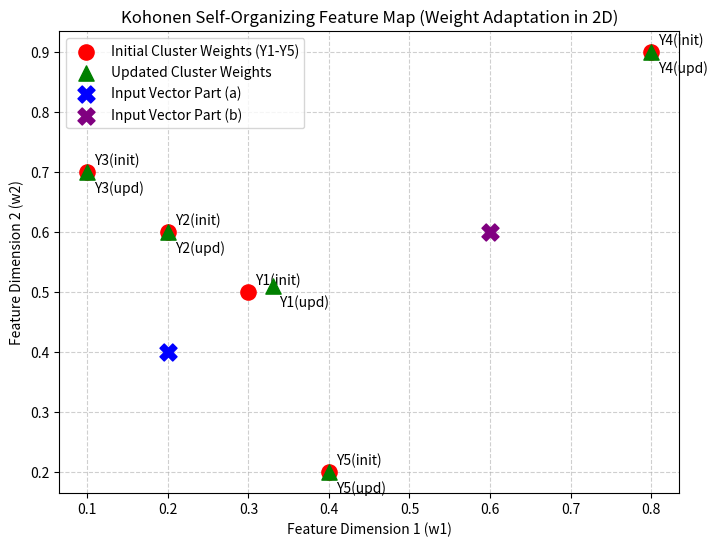

The script that saved this image:
# =====================================================================
# BHARATIYA VIDYA BHAVAN'S SARDAR PATEL INSTITUTE OF TECHNOLOGY
# Experiment 6: Unsupervised Learning - Kohonen Self-Organizing Feature Map with Graph
# Source: AISC_exp6_C3_2024300198 (1).pdf
# =====================================================================

import matplotlib.pyplot as plt

def kohonen():
    print("=" * 65)
    print("KOHONEN SELF-ORGANIZING FEATURE MAP")
    print("=" * 65)

    W = [
        [0.3000, 0.2000, 0.1000, 0.8000, 0.4000],
        [0.5000, 0.6000, 0.7000, 0.9000, 0.2000]
    ]
    initial_W = [row.copy() for row in W]

    print("\nPART (a)")
    print("-" * 65)

    x1 = 0.2000
    x2 = 0.4000
    alpha = 0.2000

    print(f"Input Vector  = ({x1:.4f}, {x2:.4f})")
    print(f"Learning Rate = {alpha:.4f}")

    print("\nInitial Weight Matrix:")
    for row in W:
        print("[", end="  ")
        for value in row:
            print(f"{value:.4f}", end="  ")
        print("]")

    distances = []
    print("\nSquared Euclidean Distances:")
    for j in range(5):
        distance = (
            (W[0][j] - x1) ** 2 +
            (W[1][j] - x2) ** 2
        )
        distances.append(distance)
        print(f"D({j + 1}) = {distance:.4f}")

    winner = distances.index(min(distances))
    print(f"\nWinning Cluster Unit = Y{winner + 1}")

    # Update winner's weights
    W[0][winner] = (
        W[0][winner] +
        alpha * (x1 - W[0][winner])
    )
    W[1][winner] = (
        W[1][winner] +
        alpha * (x2 - W[1][winner])
    )

    print("\nUpdated Weight Matrix:")
    for row in W:
        print("[", end="  ")
        for value in row:
            print(f"{value:.4f}", end="  ")
        print("]")

    print("\n\nPART (b)")
    print("-" * 65)

    W = [
        [0.3000, 0.2000, 0.1000, 0.8000, 0.4000],
        [0.5000, 0.6000, 0.7000, 0.9000, 0.2000]
    ]

    x1_b = 0.6000
    x2_b = 0.6000
    alpha_b = 0.1000

    print(f"Input Vector  = ({x1_b:.4f}, {x2_b:.4f})")
    print(f"Learning Rate = {alpha_b:.4f}")

    distances_b = []
    for j in range(5):
        distance = (
            (W[0][j] - x1_b) ** 2 +
            (W[1][j] - x2_b) ** 2
        )
        distances_b.append(distance)

    winner_b = distances_b.index(min(distances_b))
    print(f"Winning Cluster Unit = Y{winner_b + 1}")

    W[0][winner_b] += alpha_b * (x1_b - W[0][winner_b])
    W[1][winner_b] += alpha_b * (x2_b - W[1][winner_b])

    # Graph Generation & Printing
    print("\nGenerating and displaying Kohonen SOM 2D Feature Map plot...")
    fig, ax = plt.subplots(figsize=(8, 6))

    # Initial weights
    ax.scatter(initial_W[0], initial_W[1], color='red', s=120, label='Initial Cluster Weights (Y1-Y5)', zorder=3)
    for j in range(5):
        ax.annotate(f'Y{j+1}(init)', (initial_W[0][j], initial_W[1][j]), textcoords="offset points", xytext=(5, 5))

    # Updated weights
    ax.scatter(W[0], W[1], color='green', marker='^', s=120, label='Updated Cluster Weights', zorder=3)
    for j in range(5):
        ax.annotate(f'Y{j+1}(upd)', (W[0][j], W[1][j]), textcoords="offset points", xytext=(5, -15))

    # Input points
    ax.scatter([x1], [x2], color='blue', marker='X', s=150, label='Input Vector Part (a)', zorder=4)
    ax.scatter([x1_b], [x2_b], color='purple', marker='X', s=150, label='Input Vector Part (b)', zorder=4)

    ax.set_title('Kohonen Self-Organizing Feature Map (Weight Adaptation in 2D)')
    ax.set_xlabel('Feature Dimension 1 (w1)')
    ax.set_ylabel('Feature Dimension 2 (w2)')
    ax.grid(True, linestyle='--', alpha=0.6)
    ax.legend()

    plot_file = 'kohonen_som_clusters.png'
    try:
        plt.savefig(plot_file, dpi=300, bbox_inches='tight')
        print(f"[Graph Printed] Plot successfully saved to '{plot_file}'")
    except Exception:
        pass

    try:
        plt.show()
    except Exception:
        pass

if __name__ == "__main__":
    kohonen()
